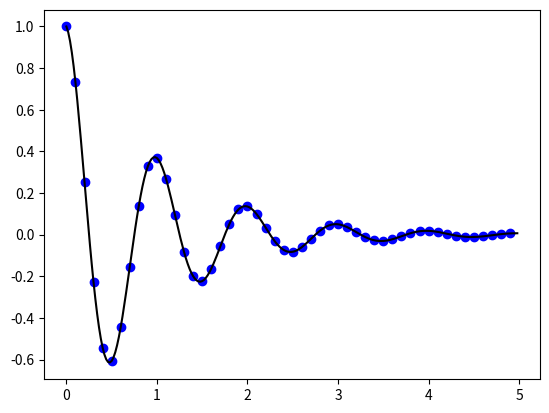

Reproduce this figure in Python.
# https://matplotlib.org/tutorials/introductory/pyplot.html
import numpy as np
import matplotlib.pyplot as plt


def f(t):
    return np.exp(-t) * np.cos(2 * np.pi * t)


t1 = np.arange(0.0, 5.0, 0.1)
t2 = np.arange(0.0, 5.0, 0.02)

fig = plt.figure(1)
plt.plot(t1, f(t1), 'bo', t2, f(t2), 'k')
plt.show()
